Run: headless pygame with SDL's dummy video driver; simulated clock (each Clock.tick advances the game by its frame time, no real sleeping); random seed 0; keys injected as events and as key.get_pressed() state; mouse plan: one left click at the window centre at the start of phase 2, then a move to the lower-right quarter at the start of phase 3.
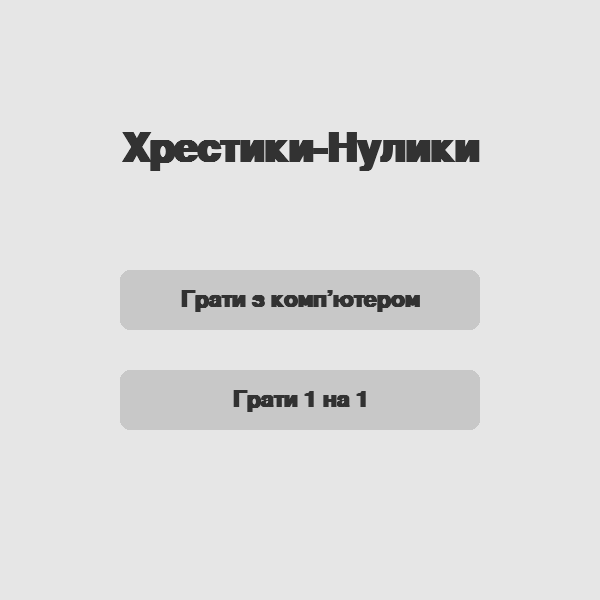
Frame 1 of 4 · flips 1–60 · no input
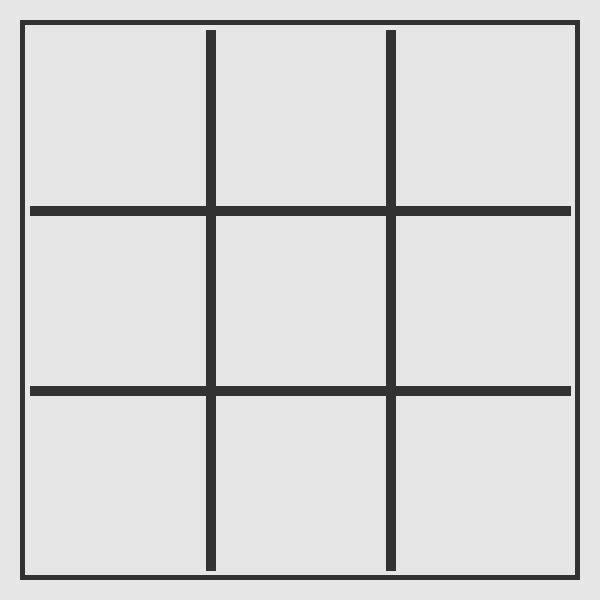
Frame 2 of 4 · flips 61–180 · clicked the window centre · tapped SPACE, RETURN · held RIGHT (→), D
Frame 3 of 4 · flips 181–300 · moved the mouse to the lower-right quarter · held DOWN (↓), S · screen unchanged from frame 2, image omitted
Frame 4 of 4 · flips 301–420 · held LEFT (←), A, UP (↑), W · screen unchanged from frame 3, image omitted

The pygame program that drew these frames:

import pygame
import sys
import random

pygame.init()

WIDTH = 600
HEIGHT = 600

WHITE = (255, 255, 255)
BLACK = (0, 0, 0)
BG_COLOR = (230, 230, 230)
GRID_COLOR = (50, 50, 50)
X_COLOR = (220, 20, 60)
O_COLOR = (30, 144, 255)
BUTTON_COLOR = (200, 200, 200)
BUTTON_HOVER_COLOR = (170, 170, 170)
TEXT_COLOR = (50, 50, 50)
WIN_LINE_COLOR = (0, 200, 0) 

CELL_SIZE = 180
LINE_WIDTH = 10
GRID_OFFSET = 30  

END_DELAY = 1000

screen = pygame.display.set_mode((WIDTH, HEIGHT))
pygame.display.set_caption("Хрестики-Нулики")

font = pygame.font.SysFont("arial", 60, bold=True)
small_font = pygame.font.SysFont("arial", 34, bold=True)

board = [['' for _ in range(3)] for _ in range(3)]

current_player = 'X'
game_over = False
winner = None
play_mode = None
show_main_menu = True

winning_line = None
game_end_time = None
show_end_menu_flag = False

def draw_board():
    screen.fill(BG_COLOR)
    
    border_rect = pygame.Rect(GRID_OFFSET - 10, GRID_OFFSET - 10, CELL_SIZE*3 + 20, CELL_SIZE*3 + 20)
    pygame.draw.rect(screen, GRID_COLOR, border_rect, 5)

    for i in range(1, 3):
        start_x = GRID_OFFSET + CELL_SIZE*i
        pygame.draw.line(screen, GRID_COLOR, (start_x, GRID_OFFSET), (start_x, GRID_OFFSET + CELL_SIZE*3), LINE_WIDTH)

        start_y = GRID_OFFSET + CELL_SIZE*i
        pygame.draw.line(screen, GRID_COLOR, (GRID_OFFSET, start_y), (GRID_OFFSET + CELL_SIZE*3, start_y), LINE_WIDTH)

    for row in range(3):
        for col in range(3):
            mark = board[row][col]
            if mark == 'X':
                draw_x(col, row)
            elif mark == 'O':
                draw_o(col, row)

def draw_x(col, row):
    start_x = GRID_OFFSET + col * CELL_SIZE
    start_y = GRID_OFFSET + row * CELL_SIZE
    end_x = start_x + CELL_SIZE
    end_y = start_y + CELL_SIZE
    pygame.draw.line(screen, X_COLOR, (start_x+20, start_y+20), (end_x-20, end_y-20), LINE_WIDTH)
    pygame.draw.line(screen, X_COLOR, (start_x+20, end_y-20), (end_x-20, start_y+20), LINE_WIDTH)

def draw_o(col, row):
    center_x = GRID_OFFSET + col * CELL_SIZE + CELL_SIZE//2
    center_y = GRID_OFFSET + row * CELL_SIZE + CELL_SIZE//2
    pygame.draw.circle(screen, O_COLOR, (center_x, center_y), CELL_SIZE//2 - 20, LINE_WIDTH)

def check_winner():
    for i in range(3):
        if board[i][0] == board[i][1] == board[i][2] != '':
            start_pos = (GRID_OFFSET, GRID_OFFSET + i*CELL_SIZE + CELL_SIZE//2)
            end_pos = (GRID_OFFSET + CELL_SIZE*3, GRID_OFFSET + i*CELL_SIZE + CELL_SIZE//2)
            return board[i][0], start_pos, end_pos

    for j in range(3):
        if board[0][j] == board[1][j] == board[2][j] != '':
            start_pos = (GRID_OFFSET + j*CELL_SIZE + CELL_SIZE//2, GRID_OFFSET)
            end_pos = (GRID_OFFSET + j*CELL_SIZE + CELL_SIZE//2, GRID_OFFSET + CELL_SIZE*3)
            return board[0][j], start_pos, end_pos

    if board[0][0] == board[1][1] == board[2][2] != '':
        start_pos = (GRID_OFFSET, GRID_OFFSET)
        end_pos = (GRID_OFFSET + CELL_SIZE*3, GRID_OFFSET + CELL_SIZE*3)
        return board[0][0], start_pos, end_pos

    if board[0][2] == board[1][1] == board[2][0] != '':
        start_pos = (GRID_OFFSET + CELL_SIZE*3, GRID_OFFSET)
        end_pos = (GRID_OFFSET, GRID_OFFSET + CELL_SIZE*3)
        return board[0][2], start_pos, end_pos

    return None, None, None

def is_board_full():
    for row in board:
        for cell in row:
            if cell == '':
                return False
    return True

def reset_game():
    global board, current_player, game_over, winner, winning_line, game_end_time, show_end_menu_flag
    board = [['' for _ in range(3)] for _ in range(3)]
    current_player = 'X'
    game_over = False
    winner = None
    winning_line = None
    game_end_time = None
    show_end_menu_flag = False

def draw_message(message, y_offset=0):
    text = font.render(message, True, TEXT_COLOR)
    text_rect = text.get_rect(center=(WIDTH//2, HEIGHT//2 + y_offset))
    screen.blit(text, text_rect)

def find_best_move_for(computer_symbol):
    for (r, c) in get_empty_cells():
        board[r][c] = computer_symbol
        w, _, _ = check_winner()
        if w == computer_symbol:
            board[r][c] = ''
            return (r, c)
        board[r][c] = ''

    opponent_symbol = 'X' if computer_symbol == 'O' else 'O'
    for (r, c) in get_empty_cells():
        board[r][c] = opponent_symbol
        w, _, _ = check_winner()
        if w == opponent_symbol:
            board[r][c] = ''
            return (r, c)
        board[r][c] = ''

    empty_cells = get_empty_cells()
    if empty_cells:
        return random.choice(empty_cells)
    return None

def get_empty_cells():
    return [(r, c) for r in range(3) for c in range(3) if board[r][c] == '']

def computer_move():
    move = find_best_move_for('O')
    if move:
        r, c = move
        board[r][c] = 'O'

def draw_button(text, center_x, center_y, width=360, height=60):
    mouse_pos = pygame.mouse.get_pos()
    rect = pygame.Rect(0, 0, width, height)
    rect.center = (center_x, center_y)
    color = BUTTON_COLOR
    if rect.collidepoint(mouse_pos):
        color = BUTTON_HOVER_COLOR
    pygame.draw.rect(screen, color, rect, border_radius=10)
    btn_text = small_font.render(text, True, TEXT_COLOR)
    btn_rect = btn_text.get_rect(center=rect.center)
    screen.blit(btn_text, btn_rect)
    return rect

def draw_main_menu():
    screen.fill(BG_COLOR)
    title = font.render("Хрестики-Нулики", True, TEXT_COLOR)
    title_rect = title.get_rect(center=(WIDTH//2, HEIGHT//4))
    screen.blit(title, title_rect)

    computer_rect = draw_button("Грати з комп’ютером", WIDTH//2, HEIGHT//2)
    pvp_rect = draw_button("Грати 1 на 1", WIDTH//2, HEIGHT//2 + 100)

    return computer_rect, pvp_rect

def draw_end_menu():
    screen.fill(BG_COLOR)
    if winner:
        msg = f"Переміг гравець: {winner}"
    else:
        msg = "Нічия!"

    draw_message(msg, y_offset=-50)

    replay_rect = draw_button("Зіграти знову", WIDTH//2, HEIGHT//2 + 50)
    main_menu_rect = draw_button("Головне меню", WIDTH//2, HEIGHT//2 + 130)

    return replay_rect, main_menu_rect

def draw_winning_line(start_pos, end_pos):
    pygame.draw.line(screen, WIN_LINE_COLOR, start_pos, end_pos, LINE_WIDTH)

clock = pygame.time.Clock()

while True:
    clock.tick(30)

    if show_main_menu:
        computer_rect, pvp_rect = draw_main_menu()
        pygame.display.flip()
        for event in pygame.event.get():
            if event.type == pygame.QUIT:
                pygame.quit()
                sys.exit()
            elif event.type == pygame.MOUSEBUTTONDOWN:
                if computer_rect.collidepoint(event.pos):
                    play_mode = 'computer'
                    show_main_menu = False
                    reset_game()
                elif pvp_rect.collidepoint(event.pos):
                    play_mode = 'pvp'
                    show_main_menu = False
                    reset_game()
    else:
        if game_over:
            if winner and winning_line and not show_end_menu_flag:
                draw_board()
                draw_winning_line(winning_line[0], winning_line[1])
                pygame.display.flip()
                if pygame.time.get_ticks() - game_end_time >= END_DELAY:
                    show_end_menu_flag = True
            else:
                replay_rect, main_menu_rect = draw_end_menu()
                pygame.display.flip()
                for event in pygame.event.get():
                    if event.type == pygame.QUIT:
                        pygame.quit()
                        sys.exit()
                    elif event.type == pygame.MOUSEBUTTONDOWN:
                        if replay_rect.collidepoint(event.pos):
                            reset_game()
                        elif main_menu_rect.collidepoint(event.pos):
                            show_main_menu = True
                            play_mode = None
        else:
            draw_board()
            if winner and winning_line:
                draw_winning_line(winning_line[0], winning_line[1])
            pygame.display.flip()

            for event in pygame.event.get():
                if event.type == pygame.QUIT:
                    pygame.quit()
                    sys.exit()
                elif event.type == pygame.MOUSEBUTTONDOWN:
                    x, y = event.pos
                    if GRID_OFFSET <= x <= GRID_OFFSET + CELL_SIZE*3 and GRID_OFFSET <= y <= GRID_OFFSET + CELL_SIZE*3:
                        col = (x - GRID_OFFSET) // CELL_SIZE
                        row = (y - GRID_OFFSET) // CELL_SIZE
                        if board[row][col] == '':
                            if play_mode == 'pvp':
                                board[row][col] = current_player
                                w, start_pos, end_pos = check_winner()
                                if w or is_board_full():
                                    winner = w
                                    if winner:
                                        winning_line = (start_pos, end_pos)
                                    game_over = True
                                    game_end_time = pygame.time.get_ticks()
                                else:
                                    current_player = 'O' if current_player == 'X' else 'X'

                            elif play_mode == 'computer':
                                board[row][col] = 'X'
                                w, start_pos, end_pos = check_winner()
                                if w or is_board_full():
                                    winner = w
                                    if winner:
                                        winning_line = (start_pos, end_pos)
                                    game_over = True
                                    game_end_time = pygame.time.get_ticks()
                                else:
                                    computer_move()
                                    w, start_pos, end_pos = check_winner()
                                    if w or is_board_full():
                                        winner = w
                                        if winner:
                                            winning_line = (start_pos, end_pos)
                                        game_over = True
                                        game_end_time = pygame.time.get_ticks()
